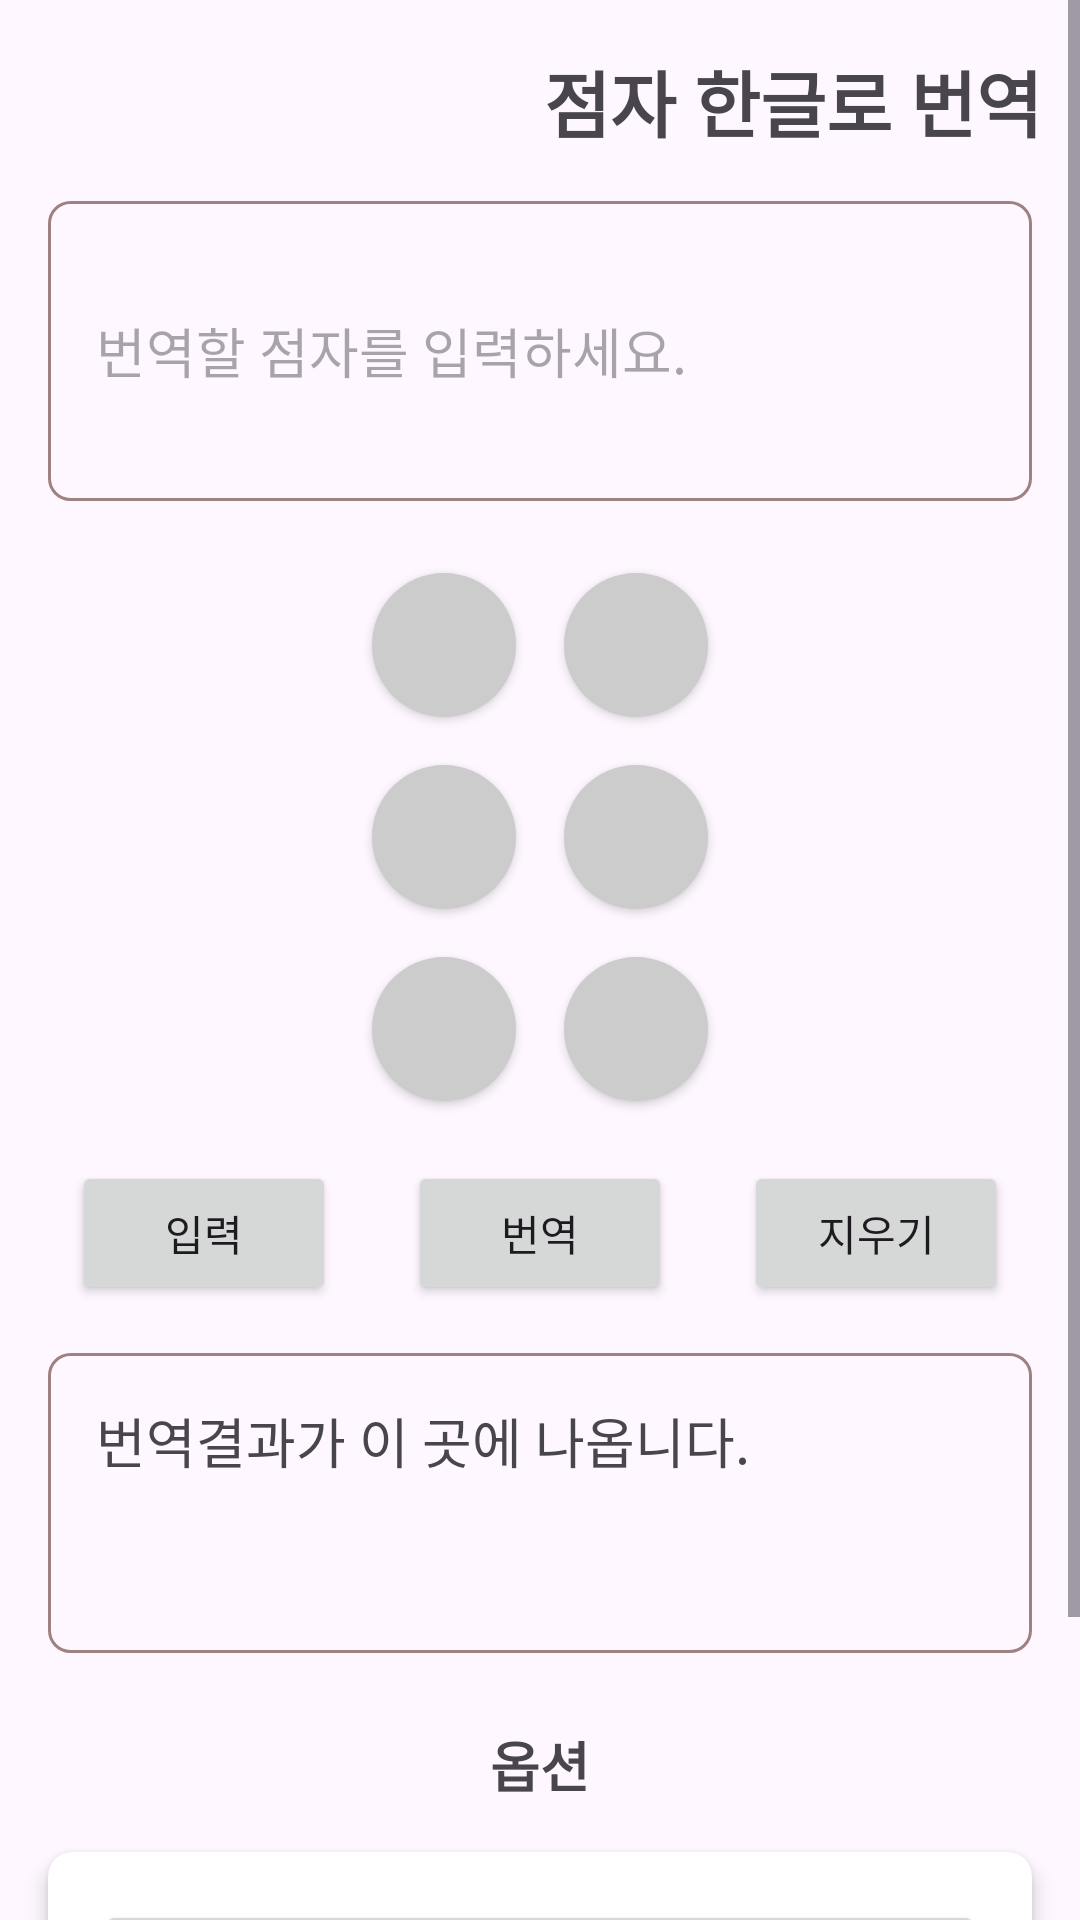

Reconstruct the res/layout file that produces this screen, plus the resources it refers to.
<!-- AndroidManifest.xml: application theme Theme.LEGO -->
<!-- res/layout/activity_brl_kr.xml -->
<?xml version="1.0" encoding="utf-8"?>
<ScrollView xmlns:android="http://schemas.android.com/apk/res/android"
    xmlns:app="http://schemas.android.com/apk/res-auto"
    xmlns:tools="http://schemas.android.com/tools"
    android:layout_width="match_parent"
    android:layout_height="match_parent"
    tools:context=".Lobby">

    <androidx.constraintlayout.widget.ConstraintLayout
        android:layout_width="match_parent"
        android:layout_height="wrap_content"
        tools:context=".Lobby">

        <TextView
            android:id="@+id/brl_kr_title"
            android:layout_width="wrap_content"
            android:layout_height="wrap_content"
            android:layout_marginTop="16dp"
            android:text="점자 한글로 번역"
            android:textSize="24sp"
            android:textStyle="bold"
            app:layout_constraintEnd_toEndOf="parent"
            app:layout_constraintHorizontal_bias="0.934"
            app:layout_constraintStart_toStartOf="parent"
            app:layout_constraintTop_toTopOf="parent" />

        <ImageButton
            android:id="@+id/options_btn"
            android:layout_width="wrap_content"
            android:layout_height="wrap_content"
            android:layout_marginTop="24dp"
            android:background="?attr/selectableItemBackgroundBorderless"
            android:src="@drawable/ic_settings"
            app:layout_constraintEnd_toEndOf="parent"
            app:layout_constraintHorizontal_bias="0.041"
            app:layout_constraintStart_toStartOf="parent"
            app:layout_constraintTop_toTopOf="parent" />

        <EditText
            android:id="@+id/translate_tv"
            android:layout_width="0dp"
            android:layout_height="100dp"
            android:layout_marginTop="16dp"
            android:layout_marginStart="16dp"
            android:layout_marginEnd="16dp"
            android:hint="번역할 점자를 입력하세요."
            android:padding="16dp"
            android:textSize="18sp"
            android:background="@drawable/border"
            app:layout_constraintTop_toBottomOf="@id/brl_kr_title"
            app:layout_constraintStart_toStartOf="parent"
            app:layout_constraintEnd_toEndOf="parent"/>

        <GridLayout
            android:id="@+id/braille_input_layout"
            android:layout_width="wrap_content"
            android:layout_height="wrap_content"
            android:layout_marginTop="16dp"
            android:columnCount="2"
            android:rowCount="3"
            app:layout_constraintTop_toBottomOf="@id/translate_tv"
            app:layout_constraintStart_toStartOf="parent"
            app:layout_constraintEnd_toEndOf="parent"
            android:layout_gravity="center">

            <ToggleButton
                android:id="@+id/brl_tbtn1"
                android:layout_width="48dp"
                android:layout_height="48dp"
                android:layout_margin="8dp"
                android:background="@drawable/braille_dot"
                android:textOff=""
                android:textOn=""/>

            <ToggleButton
                android:id="@+id/brl_tbtn4"
                android:layout_width="48dp"
                android:layout_height="48dp"
                android:layout_margin="8dp"
                android:background="@drawable/braille_dot"
                android:textOff=""
                android:textOn=""/>

            <ToggleButton
                android:id="@+id/brl_tbtn2"
                android:layout_width="48dp"
                android:layout_height="48dp"
                android:layout_margin="8dp"
                android:background="@drawable/braille_dot"
                android:textOff=""
                android:textOn=""/>

            <ToggleButton
                android:id="@+id/brl_tbtn5"
                android:layout_width="48dp"
                android:layout_height="48dp"
                android:layout_margin="8dp"
                android:background="@drawable/braille_dot"
                android:textOff=""
                android:textOn=""/>

            <ToggleButton
                android:id="@+id/brl_tbtn3"
                android:layout_width="48dp"
                android:layout_height="48dp"
                android:layout_margin="8dp"
                android:background="@drawable/braille_dot"
                android:textOff=""
                android:textOn=""/>

            <ToggleButton
                android:id="@+id/brl_tbtn6"
                android:layout_width="48dp"
                android:layout_height="48dp"
                android:layout_margin="8dp"
                android:background="@drawable/braille_dot"
                android:textOff=""
                android:textOn=""/>
        </GridLayout>

        <Button
            android:id="@+id/translate_button"
            android:layout_width="wrap_content"
            android:layout_height="wrap_content"
            android:layout_marginTop="12dp"
            android:text="번역"
            app:layout_constraintEnd_toEndOf="parent"
            app:layout_constraintStart_toStartOf="parent"
            app:layout_constraintTop_toBottomOf="@id/braille_input_layout" />

        <Button
            android:id="@+id/enter_btn"
            android:layout_width="wrap_content"
            android:layout_height="wrap_content"
            android:text="입력"
            android:layout_marginTop="12dp"
            app:layout_constraintEnd_toStartOf="@id/translate_button"
            app:layout_constraintStart_toStartOf="parent"
            app:layout_constraintTop_toBottomOf="@id/braille_input_layout" />

        <Button
            android:id="@+id/backspacebtn"
            android:layout_width="wrap_content"
            android:layout_height="wrap_content"
            android:text="지우기"
            android:layout_marginTop="12dp"
            app:layout_constraintStart_toEndOf="@id/translate_button"
            app:layout_constraintEnd_toEndOf="parent"
            app:layout_constraintTop_toBottomOf="@id/braille_input_layout" />

        <TextView
            android:id="@+id/result_kr_tv"
            android:layout_width="0dp"
            android:layout_height="100dp"
            android:layout_marginTop="16dp"
            android:layout_marginStart="16dp"
            android:layout_marginEnd="16dp"
            android:background="@drawable/border"
            android:text="번역결과가 이 곳에 나옵니다."
            android:padding="16dp"
            android:textSize="18sp"
            app:layout_constraintTop_toBottomOf="@id/translate_button"
            app:layout_constraintStart_toStartOf="parent"
            app:layout_constraintEnd_toEndOf="parent"/>

        <TextView
            android:id="@+id/options_title"
            android:layout_width="wrap_content"
            android:layout_height="wrap_content"
            android:text="옵션"
            android:textSize="18sp"
            android:textStyle="bold"
            android:layout_marginTop="24dp"
            app:layout_constraintTop_toBottomOf="@id/result_kr_tv"
            app:layout_constraintStart_toStartOf="parent"
            app:layout_constraintEnd_toEndOf="parent" />

        <androidx.cardview.widget.CardView
            android:id="@+id/options_card"
            android:layout_width="0dp"
            android:layout_height="wrap_content"
            android:layout_marginTop="16dp"
            android:layout_marginStart="16dp"
            android:layout_marginEnd="16dp"
            app:cardElevation="4dp"
            app:cardCornerRadius="8dp"
            app:layout_constraintTop_toBottomOf="@id/options_title"
            app:layout_constraintStart_toStartOf="parent"
            app:layout_constraintEnd_toEndOf="parent">

            <LinearLayout
                android:layout_width="match_parent"
                android:layout_height="match_parent"
                android:orientation="vertical"
                android:padding="16dp">

                <Button
                    android:id="@+id/voice_btn"
                    android:layout_width="match_parent"
                    android:layout_height="wrap_content"
                    android:text="음성으로 읽기"/>

                <TextView
                    android:id="@+id/speak_text"
                    android:layout_width="wrap_content"
                    android:layout_height="wrap_content"
                    android:text="읽기 속도"
                    android:textSize="14sp"
                    android:layout_marginTop="16dp"/>

                <SeekBar
                    android:id="@+id/speak_speed"
                    android:layout_width="match_parent"
                    android:layout_height="wrap_content"
                    android:max="100"
                    android:progress="50"
                    android:layout_marginTop="8dp"/>
            </LinearLayout>
        </androidx.cardview.widget.CardView>

    </androidx.constraintlayout.widget.ConstraintLayout>
</ScrollView>
<!-- resources referenced by this layout -->
<resources>
  <!-- drawable border (drawable) -->
  <?xml version="1.0" encoding="utf-8"?>
  <shape xmlns:android="http://schemas.android.com/apk/res/android"
      android:shape="rectangle">
      <stroke
          android:width="1dp"
          android:color="#9e8181" />
      <padding
          android:bottom="5dp"
          android:left="5dp"
          android:right="5dp"
          android:top="5dp" />
      <corners
          android:bottomLeftRadius="7dp"
          android:bottomRightRadius="7dp"
          android:topLeftRadius="7dp"
          android:topRightRadius="7dp" />
  </shape>
  <!-- drawable braille_dot (drawable) -->
  <?xml version="1.0" encoding="utf-8"?>
  <selector xmlns:android="http://schemas.android.com/apk/res/android">
      <item android:state_checked="true" android:drawable="@drawable/braille_dot_on" />
      <item android:drawable="@drawable/braille_dot_off" />
  </selector>
  <style name="Theme.LEGO" parent="Base.Theme.LEGO" />
  <!-- drawable braille_dot_on (drawable) -->
  <shape xmlns:android="http://schemas.android.com/apk/res/android">
      <size android:width="48dp" android:height="48dp" />
      <solid android:color="#000000" />
      <corners android:radius="24dp" />
  </shape>
  <!-- drawable braille_dot_off (drawable) -->
  <shape xmlns:android="http://schemas.android.com/apk/res/android">
      <size android:width="48dp" android:height="48dp" />
      <solid android:color="#CCCCCC" />
      <corners android:radius="24dp" />
  </shape>
  <style name="Base.Theme.LEGO" parent="Theme.Material3.DayNight.NoActionBar">
          
          
      </style>
</resources>
